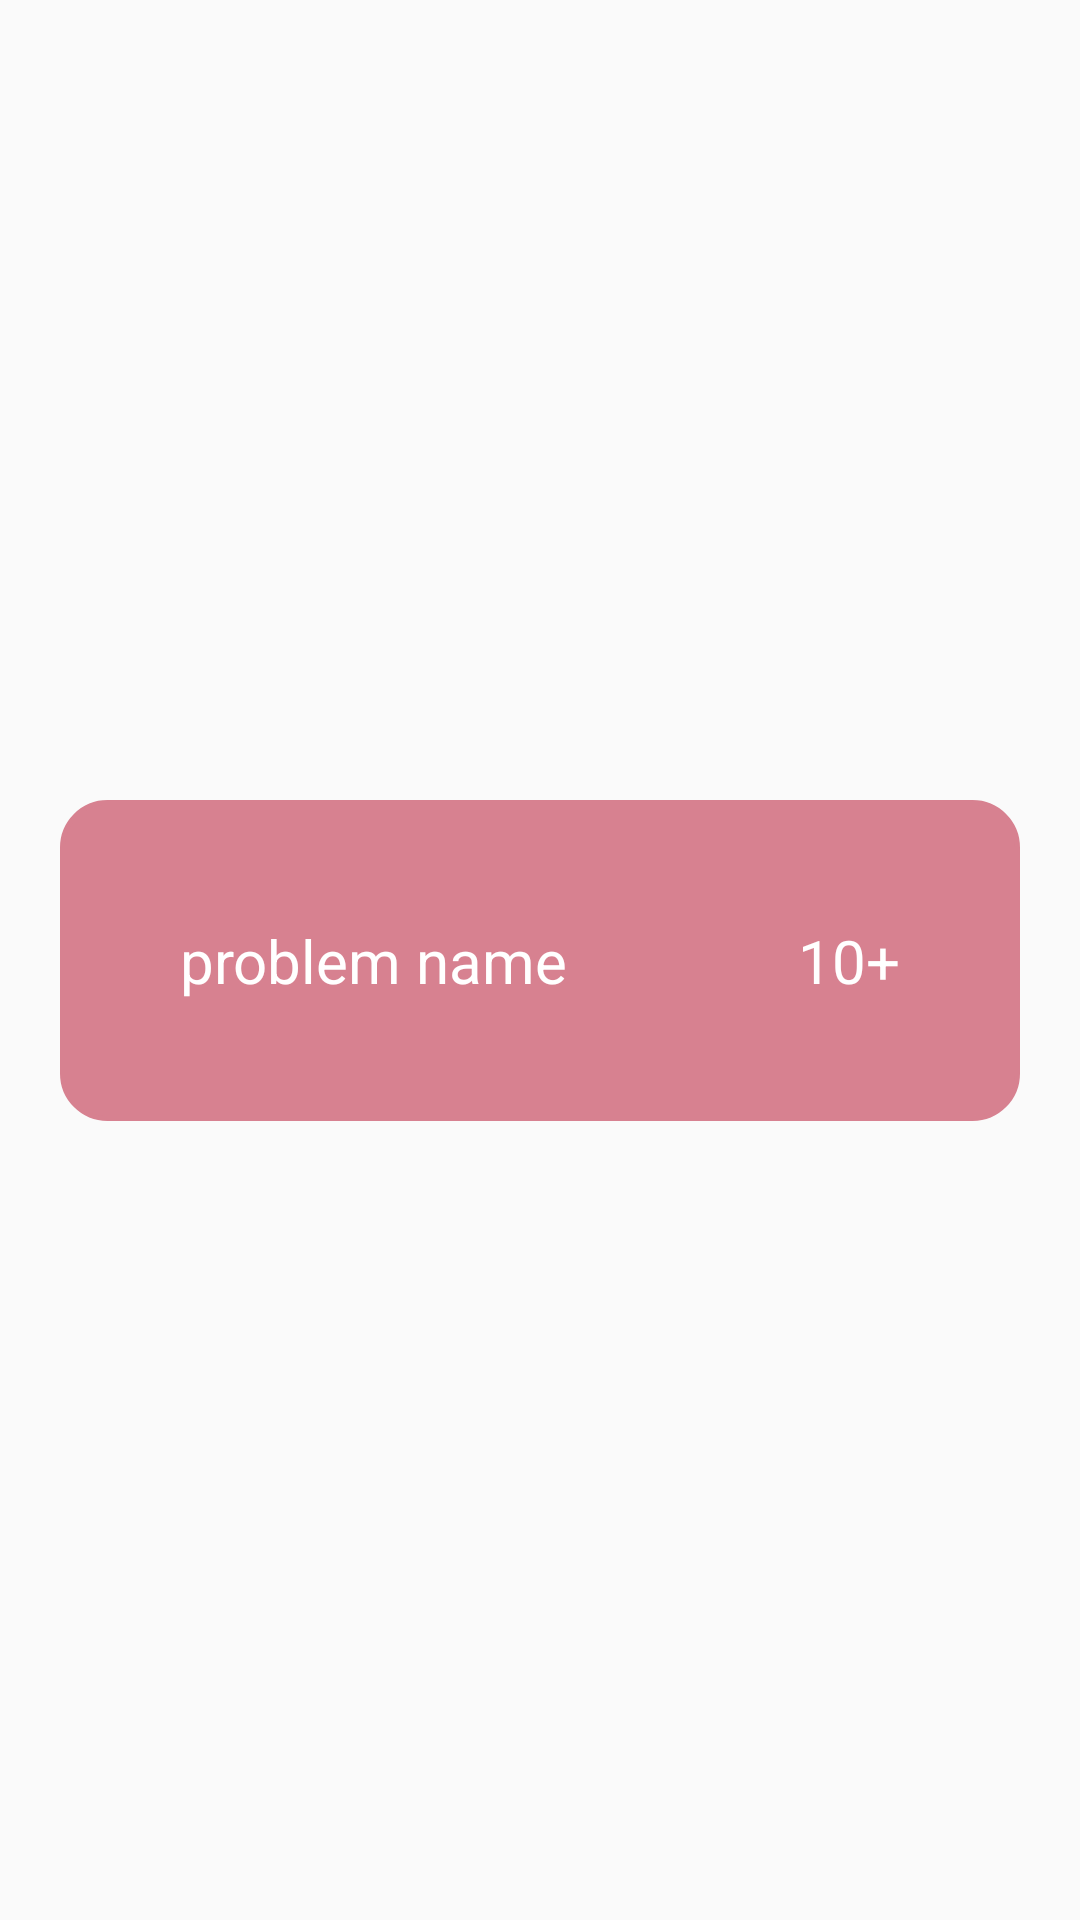

Layout XML and referenced resources for this Android screen:
<!-- AndroidManifest.xml: application theme Theme.TherapyChannel -->
<!-- res/layout/problem_card.xml -->
<?xml version="1.0" encoding="utf-8"?>
<androidx.constraintlayout.widget.ConstraintLayout
    xmlns:android="http://schemas.android.com/apk/res/android"
    xmlns:app="http://schemas.android.com/apk/res-auto"
    xmlns:tools="http://schemas.android.com/tools"
    android:layout_width="match_parent"
    android:layout_height="wrap_content">

    <androidx.constraintlayout.widget.ConstraintLayout
        android:id="@+id/problem_card_container"
        android:layout_width="match_parent"
        android:layout_height="wrap_content"
        android:layout_margin="20dp"
        android:padding="40dp"
        android:background="@drawable/rounded_button"
        app:layout_constraintBottom_toBottomOf="parent"
        app:layout_constraintEnd_toEndOf="parent"
        app:layout_constraintStart_toStartOf="parent"
        app:layout_constraintTop_toTopOf="parent">

        <TextView
            android:id="@+id/problem_card_text"
            android:layout_width="wrap_content"
            android:layout_height="wrap_content"
            android:text="problem name"
            android:textColor="@color/white"
            android:textSize="20sp"
            app:layout_constraintBottom_toBottomOf="parent"
            app:layout_constraintStart_toStartOf="parent"
            app:layout_constraintTop_toTopOf="parent" />

        <TextView
            android:id="@+id/problem_card_count"
            android:layout_width="wrap_content"
            android:layout_height="wrap_content"
            android:text="10+"
            android:textColor="@color/white"
            android:textSize="20sp"
            app:layout_constraintBottom_toBottomOf="parent"
            app:layout_constraintEnd_toEndOf="parent"
            app:layout_constraintTop_toTopOf="parent" />


    </androidx.constraintlayout.widget.ConstraintLayout>

</androidx.constraintlayout.widget.ConstraintLayout>
<!-- resources referenced by this layout -->
<resources>
  <color name="white">#FFFFFFFF</color>
  <!-- drawable rounded_button (drawable) -->
  <?xml version="1.0" encoding="utf-8"?>
  <shape xmlns:android="http://schemas.android.com/apk/res/android">
      <solid android:color="#D78190"/>
      <stroke android:color="#D78190" android:width="1.5dp"/>
      <corners android:radius="15dp"/>
  </shape>
  <style name="Theme.TherapyChannel" parent="Theme.AppCompat.DayNight.NoActionBar">
          
          <item name="colorPrimary">#31D45F</item>
          <item name="colorPrimaryVariant">#0D4E03</item>
          <item name="colorOnPrimary">@color/white</item>
          
          <item name="colorSecondary">@color/teal_200</item>
          <item name="colorSecondaryVariant">@color/teal_700</item>
          <item name="colorOnSecondary">@color/black</item>
          
          <item name="android:statusBarColor" tools:targetApi="l">?attr/colorPrimaryVariant</item>
          
      </style>
  <color name="teal_200">#FF03DAC5</color>
  <color name="teal_700">#FF018786</color>
  <color name="black">#FF000000</color>
</resources>
